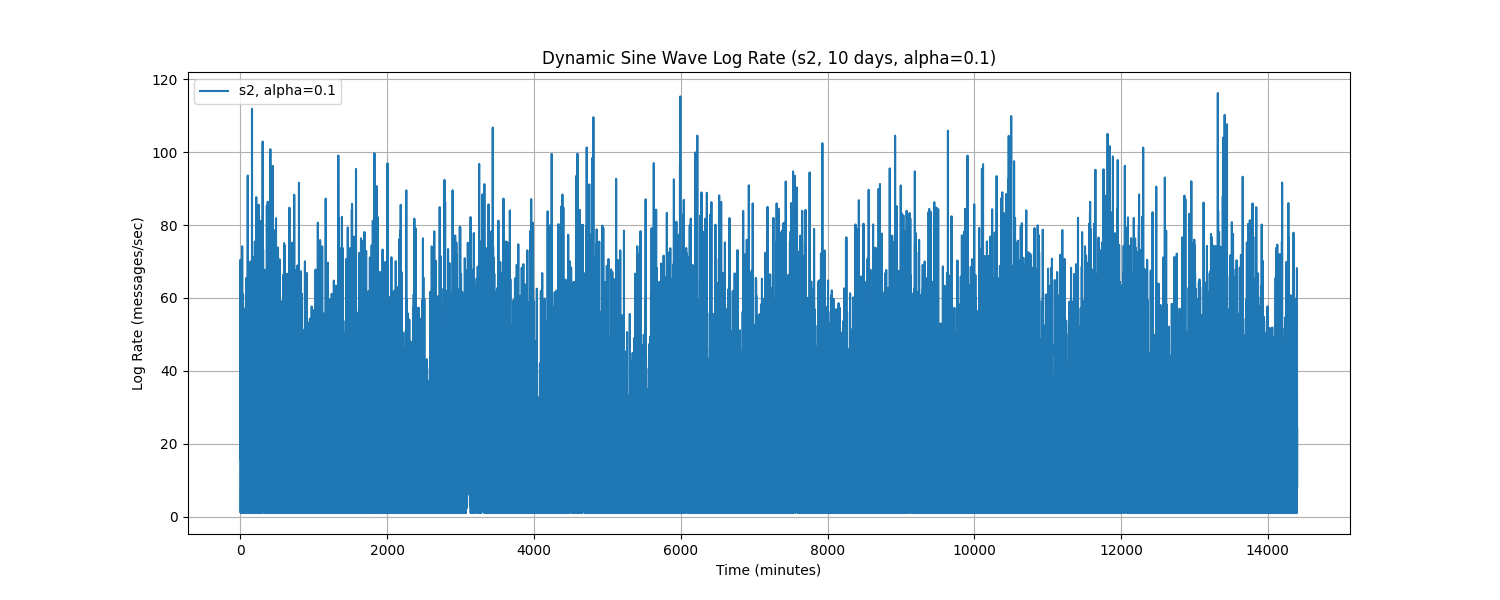

Data behind this chart, as committed beside it:
Time, log_rate_msg_per_sec
0.0, 32.79
1.0, 70.47
2.0, 16.88
3.0, 15.72
4.0, 46.69
5.0, 1.05
6.0, 13.76
7.0, 61.8
8.0, 1.038
9.0, 19.64
10.0, 32.25
11.0, 7.778
12.0, 55.9
13.0, 19.51
14.0, 33.79
15.0, 49.98
16.0, 1.0
17.0, 15.63
18.0, 23.73
19.0, 1.0
20.0, 1.0
21.0, 26.99
22.0, 16.54
23.0, 17.07
24.0, 26.14
25.0, 74.16
26.0, 15.14
27.0, 1.0
28.0, 1.0
29.0, 51.01
30.0, 42.11
31.0, 44.63
32.0, 5.69
33.0, 24.35
34.0, 28.15
35.0, 18.07
36.0, 30.87
37.0, 61
38.0, 4.201
39.0, 14.1
40.0, 6.79
41.0, 26.45
42.0, 1.0
43.0, 1.0
44.0, 1.0
45.0, 1.0
46.0, 9.997
47.0, 8.958
48.0, 56.49
49.0, 44.42
50.0, 16.4
51.0, 7.852
52.0, 1.0
53.0, 11.44
54.0, 34.77
55.0, 21.79
56.0, 1.0
57.0, 40.77
58.0, 4.164
59.0, 23.28
... 14,340 more rows
